Run: headless pygame with SDL's dummy video driver; simulated clock (each Clock.tick advances the game by its frame time, no real sleeping); random seed 0; keys injected as events and as key.get_pressed() state; no mouse input.
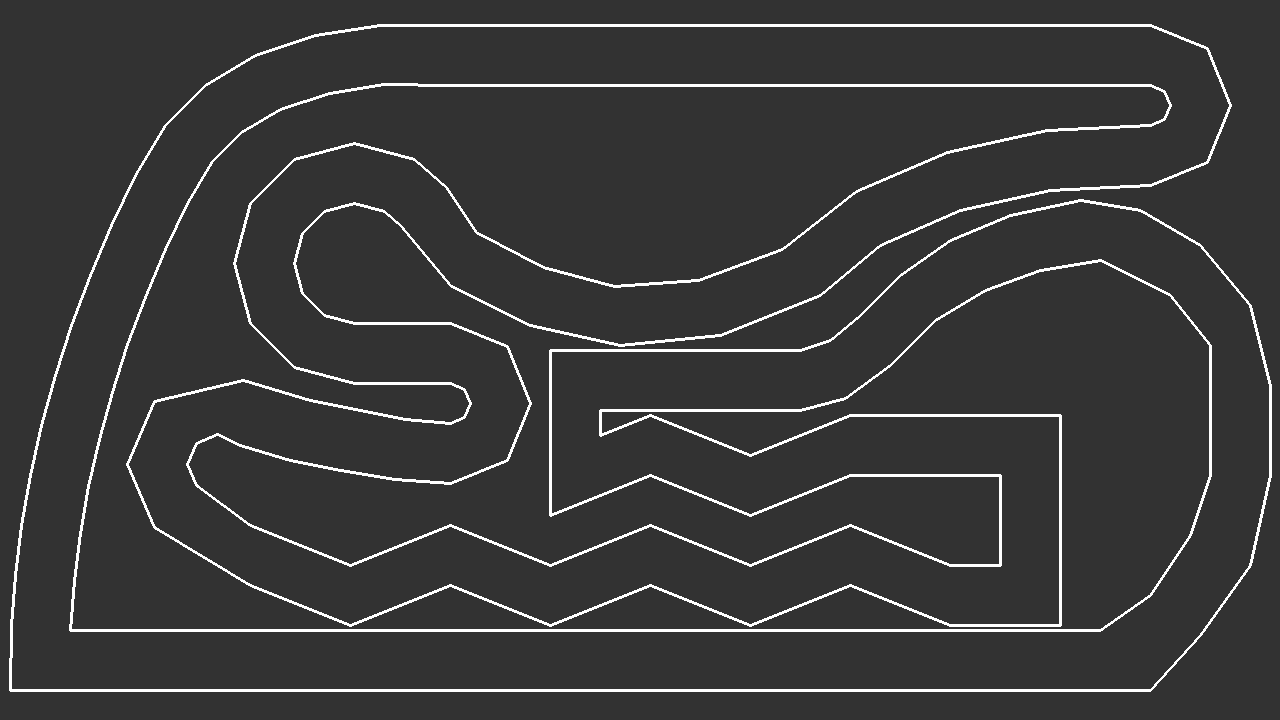
Frame 1 of 4 · flips 1–60 · no input
Frame 2 of 4 · flips 61–180 · tapped SPACE, RETURN · held RIGHT (→), D · screen unchanged from frame 1, image omitted
Frame 3 of 4 · flips 181–300 · held DOWN (↓), S · screen unchanged from frame 2, image omitted
Frame 4 of 4 · flips 301–420 · held LEFT (←), A, UP (↑), W · screen unchanged from frame 3, image omitted

The pygame program that drew these frames:

import pygame
from pygame import QUIT, Surface

BACKGROUND_COLOR: tuple[int, int, int] = (50, 50, 50)


class Track:
    def __init__(self) -> None:
        # Define track boundaries (Clockwise order recommended)
        # x is distance from the left
        # y is distance from the top
        # the track should always be 60 pixels wide
        self.outer_coords: list[tuple[int, int]] = [
            # Curve 1 (Right Side) (Right Turn)
            (10, 690),
            (11, 625),
            (15, 575),
            (21, 525),
            (30, 475),
            (41, 425),
            (55, 375),
            (71, 325),
            (90, 275),
            (111, 225),
            # Turn 1 (Right Side) (Right Turn)
            (135, 175),
            (165, 125),
            (205, 85),
            (255, 55),
            (315, 35),
            # Straight 1 (Top)
            (380, 25),
            (450, 25),
            (550, 25),
            (1150, 25),
            # Hairpin 1 (Sharp) (Right Side) (Right Turn)
            (1207, 48),
            (1230, 105),
            (1207, 162),
            (1150, 185),
            # Downward Curve 2 (Right Side) (Left Turn)
            (1050, 190),
            (960, 210),
            (880, 245),
            (820, 295),
            # Upward Curve 3 (Middle Side) (Right Turn)
            (720, 335),
            (620, 345),
            (530, 325),
            (450, 285),
            (400, 225),
            # Hairpin 2 (gentle) (Left Side) (Left Turn)
            (384, 211),
            (354, 203),
            (324, 211),
            (302, 233),
            (294, 263),
            (302, 293),
            (324, 315),
            (354, 323),
            (400, 323),
            # Straight 2
            (450, 323),
            # Hairpin 2 (Sharp) (Right Turn)
            (507, 346),
            (530, 403),
            (507, 460),
            (450, 483),
            # Upward Curve 4 (Left Side) (Right Turn)
            (395, 479),
            (340, 470),
            (290, 460),
            (240, 445),
            # Hairpin 4 (Sharp) (Left Turn)
            (217, 434),
            (196, 443),
            (187, 464),
            (196, 485),
            # Straight 3
            (250, 525),
            # Serpentine 1 (Heading Right)
            (350, 565),
            (450, 525),
            (550, 565),
            (650, 525),
            (750, 565),
            (850, 525),
            (950, 565),
            # 90 Degree 1 (Left Turn)
            (1000, 565),
            (1000, 475),
            # 90 Degree 2 (Left Turn)
            (1000, 475),
            (850, 475),
            # Serpentine 2 (Heading Left)
            (850, 475),
            (750, 515),
            (650, 475),
            (550, 515),
            # 90 Degree 3 (Right Turn)
            (550, 515),
            (550, 350),
            # 90 Degree 4 (Right Turn)
            (800, 350),
            # Gentle Upward Curve (Left Turn)
            (830, 340),
            (860, 315),
            (900, 275),
            (950, 240),
            (1010, 215),
            (1080, 200),
            # Large Downward Curve (Right Turn)
            (1140, 210),
            (1200, 245),
            (1250, 305),
            (1270, 385),
            (1270, 475),
            (1250, 565),
            (1200, 635),
            (1150, 690),
            # Final Straight
            (10, 690),
        ]
        self.inner_coords: list[tuple[int, int]] = [
            # Curve 1 (Right Side) (Right Turn)
            (70, 630),
            (74, 580),
            (80, 533),
            (88, 486),
            (99, 439),
            (112, 392),
            (127, 344),
            (145, 297),
            # Turn 1 (Right Side) (Right Turn)
            (165, 249),
            (187, 203),
            (212, 161),
            (241, 132),
            (280, 109),
            (329, 93),
            # Straight 1 (Top)
            (384, 84),
            (450, 85),
            (550, 85),
            (1150, 85),
            # Sharp Hairpin 1 (Right Side) (Right Turn)
            (1164, 91),
            (1170, 105),
            (1164, 119),
            (1150, 125),
            # Downward Curve 2 (Right Side) (Left Turn)
            (1047, 130),
            (947, 152),
            (856, 191),
            (782, 249),
            # Upward Curve 3 (Middle Side) (Right Turn)
            (698, 280),
            (614, 286),
            (543, 267),
            (476, 232),
            (446, 187),
            # Hairpin 2 (gentle) (Left Side) (Left Turn)
            (414, 159),
            (354, 143),
            (294, 159),
            (250, 203),
            (234, 263),
            (250, 323),
            (294, 367),
            (354, 383),
            (400, 383),
            # Straight 2
            (450, 383),
            # Hairpin 3 (Sharp) (Right Turn)
            (464, 389),
            (470, 403),
            (464, 417),
            (450, 423),
            # Upward Curve 4 (Left Side) (Right Turn)
            (405, 419),
            (360, 410),
            (310, 400),
            (260, 385),
            # Hairpin 4 (Sharp) (Left Turn)
            (243, 380),
            (154, 401),
            (127, 464),
            (154, 527),
            # Straight 3
            (250, 585),
            # Serpentine 1 (Heading Right)
            (350, 625),
            (450, 585),
            (550, 625),
            (650, 585),
            (750, 625),
            (850, 585),
            (950, 625),
            # 90 Degree 1 (Left Turn)
            (1060, 625),
            (1060, 475),
            # 90 Degree 2 (Left Turn)
            (1060, 415),
            (850, 415),
            # Serpentine 2 (Heading Left)
            (850, 415),
            (750, 455),
            (650, 415),
            (600, 435),
            # 90 Degree 3 (Right Turn)
            (600, 435),
            (600, 410),
            # 90 Degree 4 (Right Turn)
            (800, 410),
            # Gentle Upward Curve (Left Turn)
            (845, 398),
            (890, 365),
            (935, 320),
            (985, 290),
            (1040, 270),
            (1100, 260),
            # Large Downward Curve (Right Turn)
            (1120, 270),
            (1170, 295),
            (1210, 345),
            (1210, 405),
            (1210, 475),
            (1190, 535),
            (1150, 595),
            (1100, 630),
            # Final Straight
            (70, 630),
        ]

        # Convert to segments for NEAT raycasting
        # Format: [((x1, y1), (x2, y2)), ...]
        self.walls: list[tuple[tuple[int, int], tuple[int, int]]] = []
        self._create_segments(self.outer_coords)
        self._create_segments(self.inner_coords)

    def _create_segments(self, coords: list[tuple[int, int]]) -> None:
        if len(coords) < 2:
            return
        for i in range(len(coords) - 1):
            # Connect current point to next point (no wrap around)
            p1: tuple[int, int] = coords[i]
            p2: tuple[int, int] = coords[i + 1]
            self.walls.append((p1, p2))

    def draw(self, screen: Surface) -> None:
        # Fill the track
        # pygame.draw.polygon(screen, (0, 0, 0), self.outer_coords)
        # pygame.draw.polygon(screen, BACKGROUND_COLOR, self.inner_coords)

        # Draw visible lines
        pygame.draw.lines(screen, (255, 255, 255), False, self.outer_coords, 3)
        pygame.draw.lines(screen, (255, 255, 255), False, self.inner_coords, 3)

        # Debug: Visualize start/end of a segment (Optional)
        # for start, end in self.walls:
        #     pygame.draw.circle(screen, (0, 255, 0), start, 5)

    def get_walls(self) -> list[tuple[tuple[int, int], tuple[int, int]]]:
        """Returns list of segments for the Car's raycasting logic"""
        return self.walls


def main() -> None:
    pygame.init()
    screen: Surface = pygame.display.set_mode((1280, 720))
    clock: pygame.time.Clock = pygame.time.Clock()
    running: bool = True

    track = Track()

    while running:
        for event in pygame.event.get():
            if event.type == QUIT:
                running = False

        screen.fill(BACKGROUND_COLOR)

        track.draw(screen)

        pygame.display.flip()

        clock.tick(60)

    pygame.quit()


if __name__ == "__main__":
    main()
